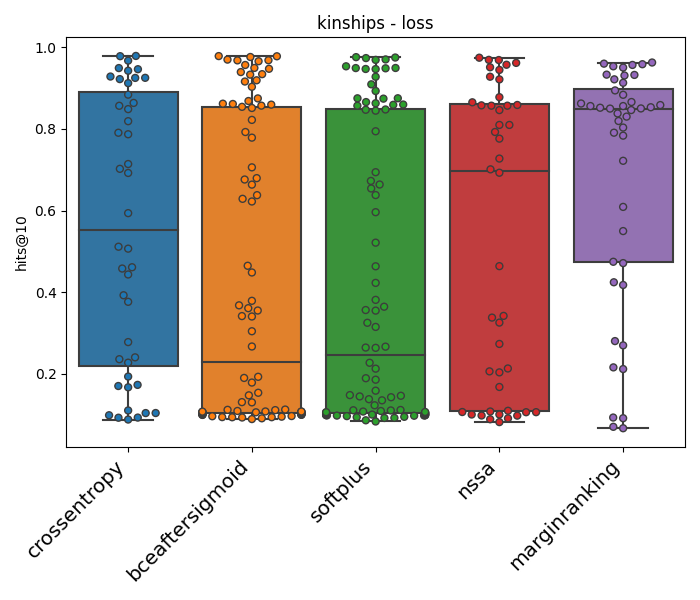

The data file committed next to this chart (first rows):
loss	searcher	dataset	evaluator	model	optimizer	regularizer	training_loop	hits@10	hits@10_std	negative_sampler
crossentropy	random	kinships	rankbased	complex	adam	no	lcwa	0.9785	0.00222	
bceaftersigmoid	random	kinships	rankbased	simple	adam	no	owa	0.9781	0.00114	basic
softplus	random	kinships	rankbased	complex	adam	no	owa	0.9756	0.00333	basic
nssa	random	kinships	rankbased	complex	adam	no	owa	0.9742	0.00337	basic
marginranking	random	kinships	rankbased	complex	adadelta	no	owa	0.9624	0.00293	basic
